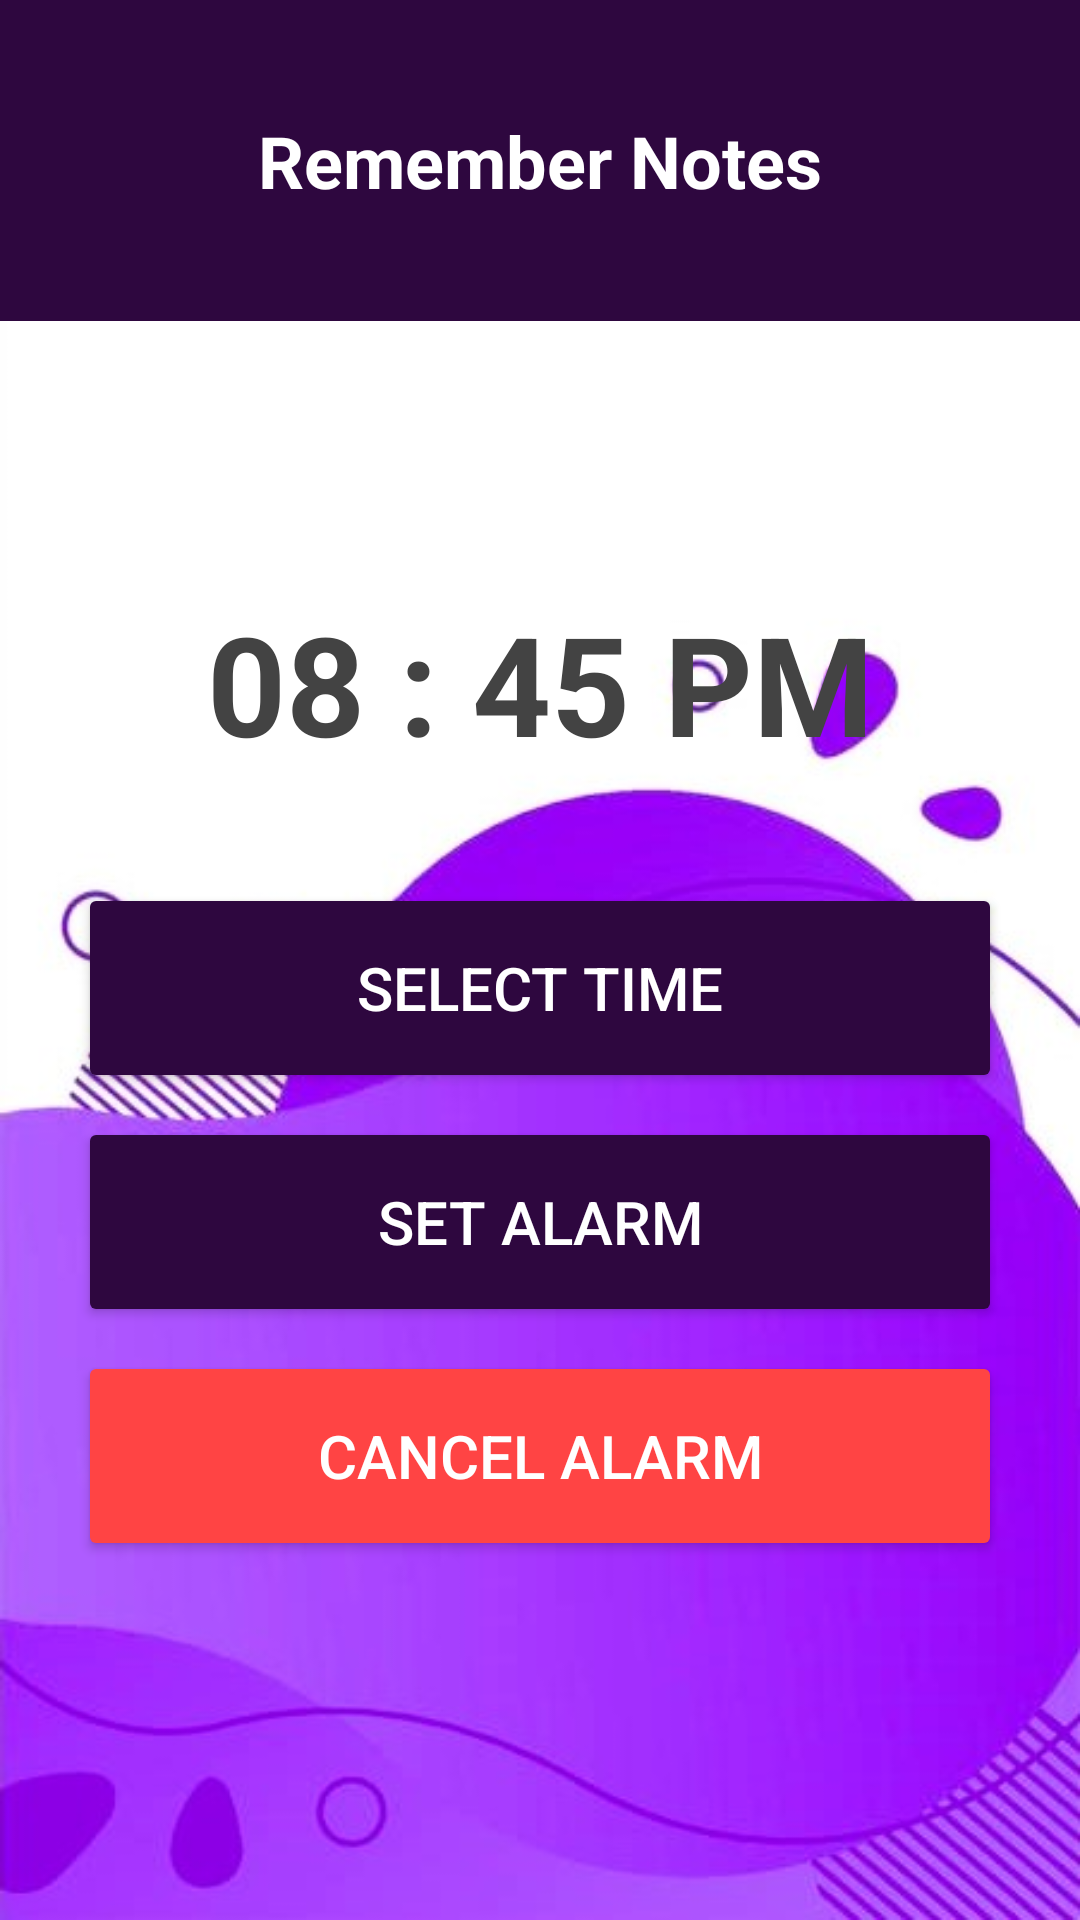

Write the Android layout XML for this screen, with the resource values it uses.
<!-- AndroidManifest.xml: application theme Theme.NoteFinal -->
<!-- res/layout/activity_alarm.xml -->
<?xml version="1.0" encoding="utf-8"?>
<LinearLayout xmlns:android="http://schemas.android.com/apk/res/android"
    android:layout_width="match_parent"
    android:layout_height="match_parent"
    xmlns:tools="http://schemas.android.com/tools"
    xmlns:app="http://schemas.android.com/apk/res-auto"
    android:orientation="vertical"
    tools:context=".AlarmActivity"
    android:background="@drawable/back">

    <TextView
        android:id="@+id/notificationLabel"
        android:layout_width="match_parent"
        android:layout_height="107dp"
        android:background="@color/dominant_color"
        android:gravity="center"
        android:padding="16dp"
        android:text="@string/remember_notes"
        android:textColor="@android:color/white"
        android:textSize="24sp"
        android:textStyle="bold"
        app:layout_constraintEnd_toEndOf="parent"
        app:layout_constraintStart_toStartOf="parent"
        app:layout_constraintTop_toTopOf="parent" />

    <TextView
        android:layout_width="match_parent"
        android:layout_height="wrap_content"
        android:id="@+id/selectTime"
        android:layout_marginTop="90dp"
        android:text="@string/Alarm_Time"
        android:textAlignment="center"
        android:textColor="@color/secondary_color"
        android:textSize="46sp"
        android:textStyle="bold"/>

    <Button
        android:id="@+id/selectTimeBtn"
        android:layout_width="match_parent"
        android:layout_height="70dp"
        android:layout_marginHorizontal="26dp"
        android:layout_marginTop="36dp"
        android:backgroundTint="@color/dominant_color"
        android:text="@string/select_time"
        android:textSize="20sp"
        android:textColor="@color/white"/>


    <Button
        android:id="@+id/setAlarmBtn"
        android:layout_width="match_parent"
        android:layout_height="70dp"
        android:layout_marginHorizontal="26dp"
        android:layout_marginTop="8dp"
        android:backgroundTint="@color/dominant_color"
        android:text="@string/set_alarm"
        android:textSize="20sp"
        android:textColor="@color/white"/>

    <Button
        android:id="@+id/cancelAlarmBtn"
        android:layout_width="match_parent"
        android:layout_height="70dp"
        android:layout_marginHorizontal="26dp"
        android:layout_marginTop="8dp"
        android:backgroundTint="@color/accent_colors"
        android:text="@string/cancel_alarm"
        android:textSize="20sp"
        android:textColor="@color/white"/>





</LinearLayout>
<!-- resources referenced by this layout -->
<resources>
  <color name="accent_colors">#FFFF4444</color>
  <color name="dominant_color">#2E073F</color>
  <color name="secondary_color">#434343</color>
  <color name="white">#FFFFFFFF</color>
  <!-- drawable back: jpg bitmap (drawable, 30235 bytes) -->
  <string name="Alarm_Time">08 : 45 PM</string>
  <string name="cancel_alarm">Cancel Alarm</string>
  <string name="remember_notes">Remember Notes</string>
  <string name="select_time">Select Time</string>
  <string name="set_alarm">Set Alarm</string>
  <style name="Theme.NoteFinal" parent="Base.Theme.NoteFinal" />
  <style name="Base.Theme.NoteFinal" parent="Theme.Material3.DayNight.NoActionBar">
          
          
      </style>
</resources>
